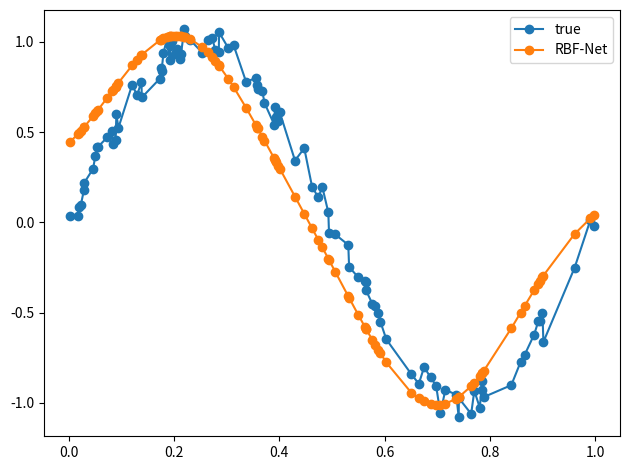

Python code for this plot:
import numpy as np
import matplotlib.pyplot as plt

def rbf(x, c, s):
    return np.exp(-1 / (2 * s**2) * (x-c)**2)

def kmeans(X, k):
    """Performs k-means clustering for 1D input
    
    Arguments:
        X {ndarray} -- A Mx1 array of inputs
        k {int} -- Number of clusters
    
    Returns:
        ndarray -- A kx1 array of final cluster centers
    """

    # randomly select initial clusters from input data
    clusters = np.random.choice(np.squeeze(X), size=k)
    prevClusters = clusters.copy()
    stds = np.zeros(k)
    converged = False

    while not converged:
        """
        compute distances for each cluster center to each point 
        where (distances[i, j] represents the distance between the ith point and jth cluster)
        """
        distances = np.squeeze(np.abs(X[:, np.newaxis] - clusters[np.newaxis, :]))

        # find the cluster that's closest to each point
        closestCluster = np.argmin(distances, axis=1)

        # update clusters by taking the mean of all of the points assigned to that cluster
        for i in range(k):
            pointsForCluster = X[closestCluster == i]
            if len(pointsForCluster) > 0:
                clusters[i] = np.mean(pointsForCluster, axis=0)

        # converge if clusters haven't moved
        converged = np.linalg.norm(clusters - prevClusters) < 1e-6
        prevClusters = clusters.copy()

    distances = np.squeeze(np.abs(X[:, np.newaxis] - clusters[np.newaxis, :]))
    closestCluster = np.argmin(distances, axis=1)

    clustersWithNoPoints = []
    for i in range(k):
        pointsForCluster = X[closestCluster == i]
        if len(pointsForCluster) < 2:
            # keep track of clusters with no points or 1 point
            clustersWithNoPoints.append(i)
            continue
        else:
            stds[i] = np.std(X[closestCluster == i])

    # if there are clusters with 0 or 1 points, take the mean std of the other clusters
    if len(clustersWithNoPoints) > 0:
        pointsToAverage = []
        for i in range(k):
            if i not in clustersWithNoPoints:
                pointsToAverage.append(X[closestCluster == i])
        pointsToAverage = np.concatenate(pointsToAverage).ravel()
        stds[clustersWithNoPoints] = np.mean(np.std(pointsToAverage))

    return clusters, stds

class RBFNet(object):
    """Implementation of a Radial Basis Function Network"""
    def __init__(self, k=2, lr=0.01, epochs=100, rbf=rbf, inferStds=True):
        self.k = k
        self.lr = lr
        self.epochs = epochs
        self.rbf = rbf
        self.inferStds = inferStds

        self.w = np.random.randn(k)
        self.b = np.random.randn(1)

    def fit(self, X, y):
        if self.inferStds:
            # compute stds from data
            self.centers, self.stds = kmeans(X, self.k)
        else:
            # use a fixed std 
            self.centers, _ = kmeans(X, self.k)
            dMax = max([np.abs(c1 - c2) for c1 in self.centers for c2 in self.centers])
            self.stds = np.repeat(dMax / np.sqrt(2*self.k), self.k)

        # training
        for epoch in range(self.epochs):
            for i in range(X.shape[0]):
                # forward pass
                a = np.array([self.rbf(X[i], c, s) for c, s, in zip(self.centers, self.stds)])
                F = a.T.dot(self.w) + self.b

                loss = (y[i] - F).flatten() ** 2
                print('Loss: {0:.2f}'.format(loss[0]))

                # backward pass
                error = -(y[i] - F).flatten()

                # online update
                self.w = self.w - self.lr * a * error
                self.b = self.b - self.lr * error
                print(self.w )
                print (self.b)

    def predict(self, X):
        y_pred = []
        for i in range(X.shape[0]):
            a = np.array([self.rbf(X[i], c, s) for c, s, in zip(self.centers, self.stds)])
            F = a.T.dot(self.w) + self.b
            y_pred.append(F)
        return np.array(y_pred)

# sample inputs and add noise
NUM_SAMPLES = 100
X = np.random.uniform(0., 1., NUM_SAMPLES)
X = np.sort(X, axis=0)
noise = np.random.uniform(-0.1, 0.1, NUM_SAMPLES)
y = np.sin(2 * np.pi * X)  + noise

rbfnet = RBFNet(lr=1e-2, k=2, inferStds=True)
rbfnet.fit(X, y)

y_pred = rbfnet.predict(X)

plt.plot(X, y, '-o', label='true')
plt.plot(X, y_pred, '-o', label='RBF-Net')
plt.legend()

plt.tight_layout()
plt.show()
